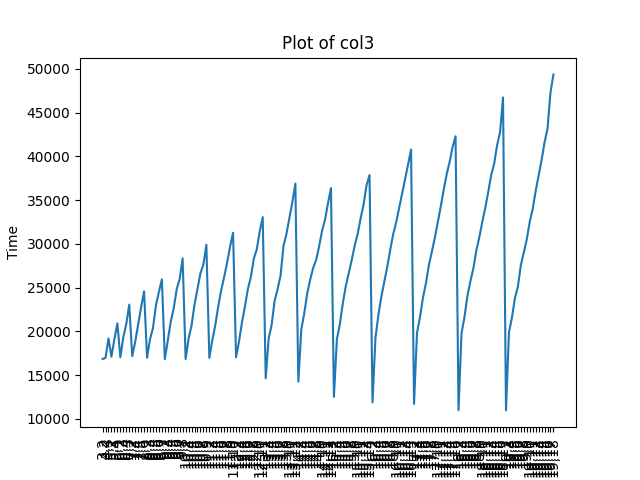

Values plotted in this chart, from the file beside it:
3, 2, 16848.0
4, 2, 16970
4, 3, 19201
5, 2, 17111
5, 3, 19123
5, 4, 20924
6, 2, 17047
6, 3, 19324
6, 4, 20855
6, 5, 23058
7, 2, 17178
7, 3, 18788
7, 4, 20771
7, 5, 22759
7, 6, 24582
8, 2, 16983
8, 3, 19108
8, 4, 20376
8, 5, 22982
8, 6, 24512
8, 7, 25944
9, 2, 16833
9, 3, 18966
9, 4, 21112
9, 5, 22656
9, 6, 24828
9, 7, 26005
9, 8, 28350
10, 2, 16846
10, 3, 19194
10, 4, 20674
10, 5, 23055
10, 6, 24825
10, 7, 26644
10, 8, 27636
10, 9, 29907
11, 2, 16979
11, 3, 19010
11, 4, 20708
11, 5, 22865
11, 6, 24722
11, 7, 26224
11, 8, 27874
11, 9, 29725
11, 10, 31269
12, 2, 17053
12, 3, 18834
12, 4, 21030
12, 5, 22850
12, 6, 24848
12, 7, 26219
12, 8, 28314
12, 9, 29382
12, 10, 31456
12, 11, 33048
13, 2, 14639
13, 3, 19199
13, 4, 20757
13, 5, 23485
13, 6, 24814
13, 7, 26363
... 92 more rows
